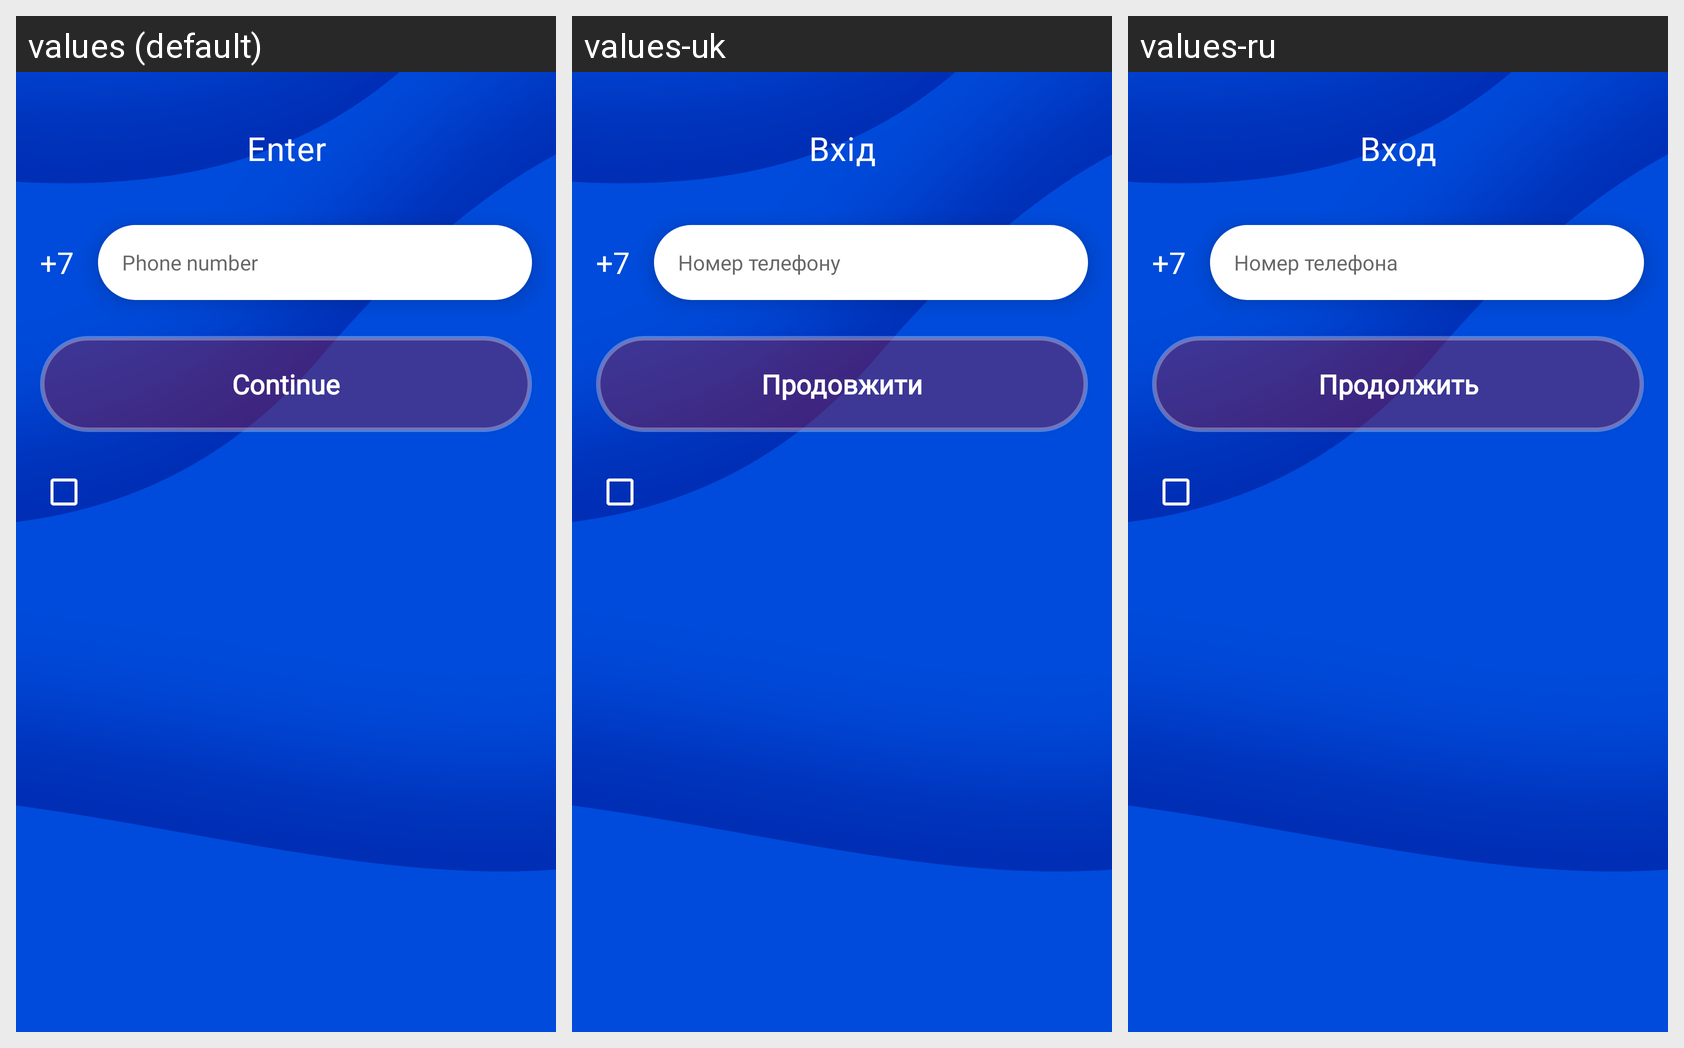

Translations of the strings shown on this Android screen, per locale in the grid:
Android screen res/layout/activity_login_v2.xml rendered under 3 locales, left to right: values (default), values-uk, values-ru. Device: Nexus 5 (rendered at 1080×1920; each locale shown at half size, 540×960, under a caption strip naming it); theme AppTheme.NoActionBar.
Strings drawn on this screen, with the default value and each locale's value (text and hints the layout hard-codes, and strings that could not be matched under every locale, appear in the picture but are not listed):

login_title_v2
  values: Enter
  values-uk: Вхід
  values-ru: Вход

phone_number
  values: Phone number
  values-uk: Номер телефону
  values-ru: Номер телефона

action_continue
  values: Continue
  values-uk: Продовжити
  values-ru: Продолжить
